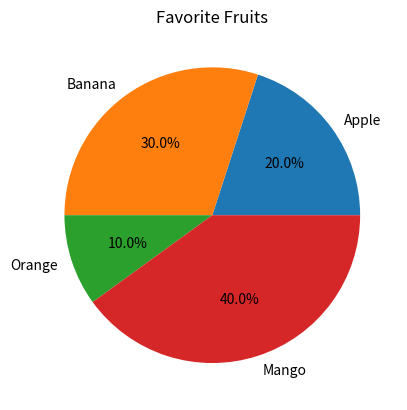

Write the Python code that produced this figure.
import matplotlib.pyplot as plt

fruits = ["Apple", "Banana", "Orange", "Mango"]
students = [20, 30, 10, 40]

plt.pie(
    students,
    labels=fruits,
    autopct="%1.1f%%"
)

plt.title("Favorite Fruits")

plt.show()
